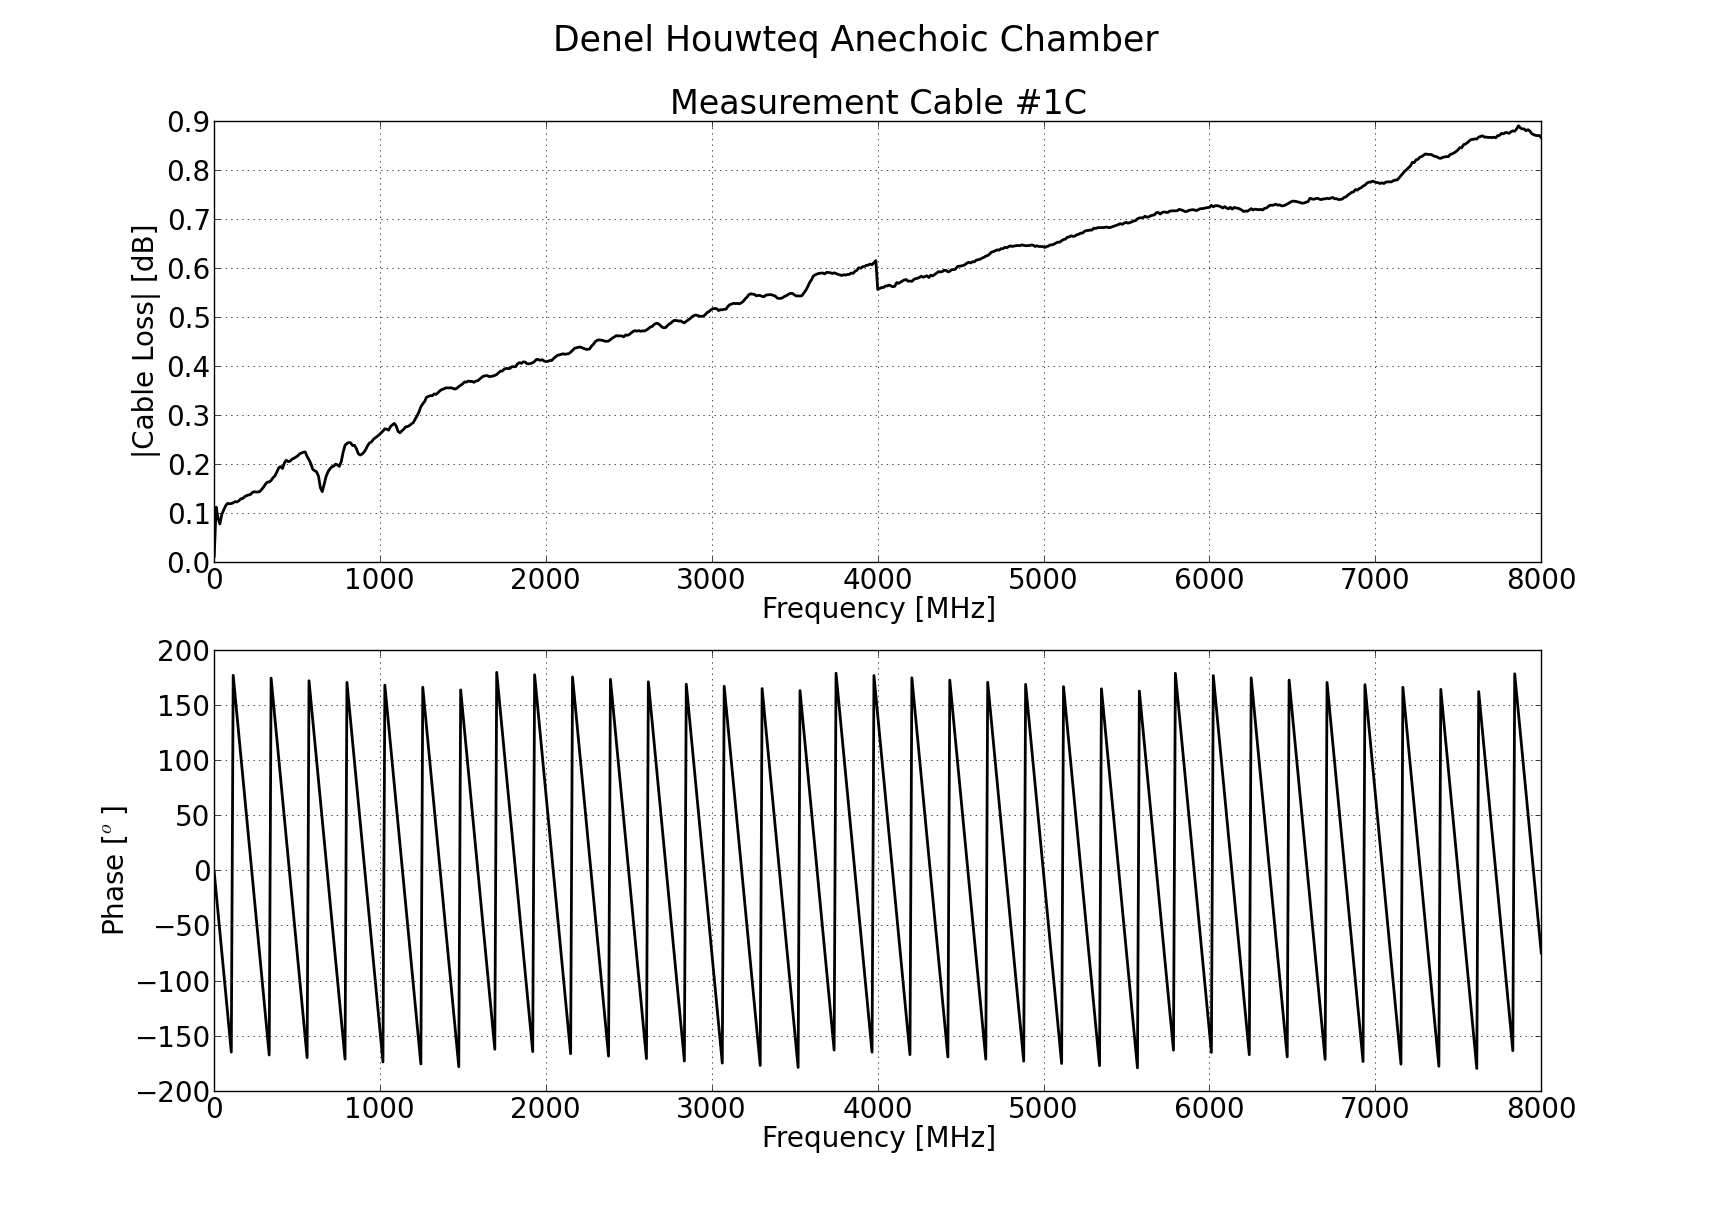

Source data for this figure (header and first rows):
21 November 2013
Frequency [MHz], Loss [dB]
1.0, 0.01098
12.43, 0.1114
23.85, 0.08855
35.28, 0.07713
46.71, 0.09685
58.14, 0.1055
69.56, 0.1138
80.99, 0.1189
92.42, 0.1182
103.8, 0.1187
115.3, 0.12
126.7, 0.1225
138.1, 0.122
149.6, 0.1242
161, 0.1284
172.4, 0.1289
183.8, 0.1326
195.3, 0.1345
206.7, 0.1361
218.1, 0.1368
229.5, 0.1408
241, 0.1429
252.4, 0.1421
263.8, 0.1422
275.2, 0.1431
286.7, 0.1474
298.1, 0.1521
309.5, 0.1581
321, 0.1623
332.4, 0.1627
343.8, 0.1656
355.2, 0.1713
366.7, 0.175
378.1, 0.1827
389.5, 0.1914
400.9, 0.1942
412.4, 0.1903
423.8, 0.2015
435.2, 0.207
446.7, 0.2044
458.1, 0.205
469.5, 0.209
480.9, 0.211
492.4, 0.2133
503.8, 0.2158
515.2, 0.2199
526.6, 0.2217
538.1, 0.2233
549.5, 0.224
560.9, 0.2148
572.4, 0.2079
583.8, 0.1997
595.2, 0.1881
606.6, 0.1857
618.1, 0.183
629.5, 0.1746
640.9, 0.1508
652.4, 0.1428
663.8, 0.1587
... 642 more rows
